Image classification data set "Data" (ahmadSoliman94/Artificial-Intelligence on GitHub). Class labels (3): bottle, iPad, wallet.

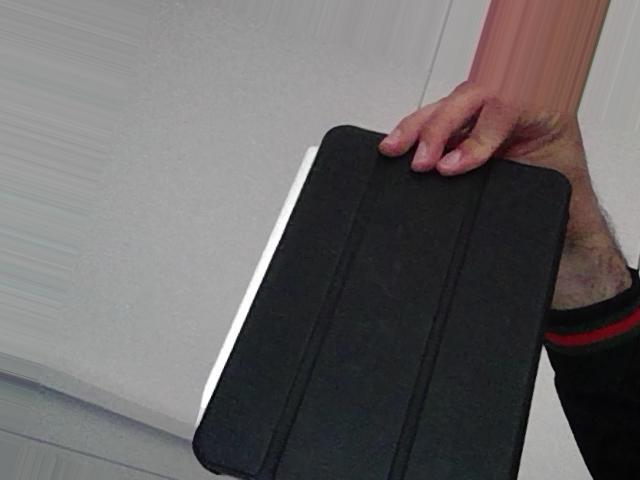
Label: iPad

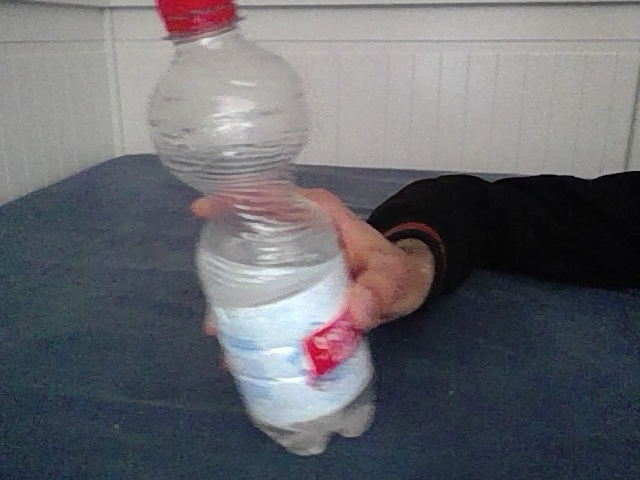
Label: bottle

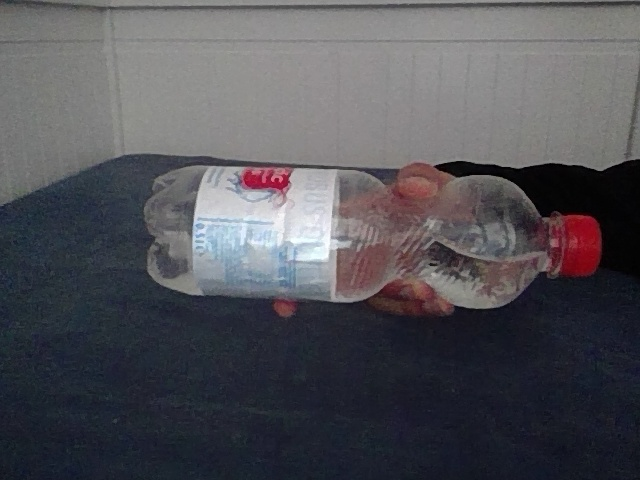
Label: bottle

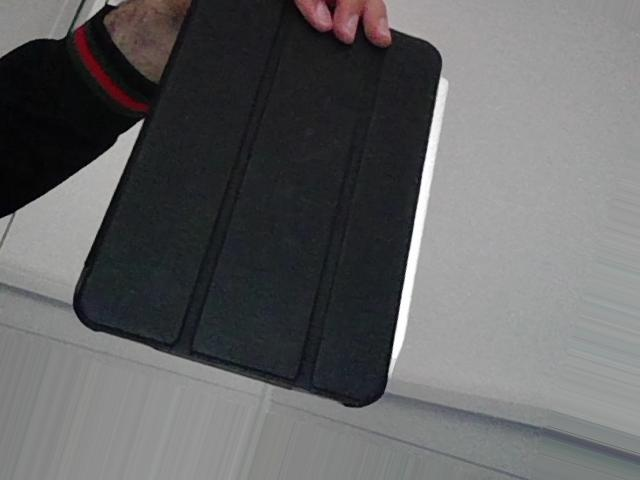
Label: iPad

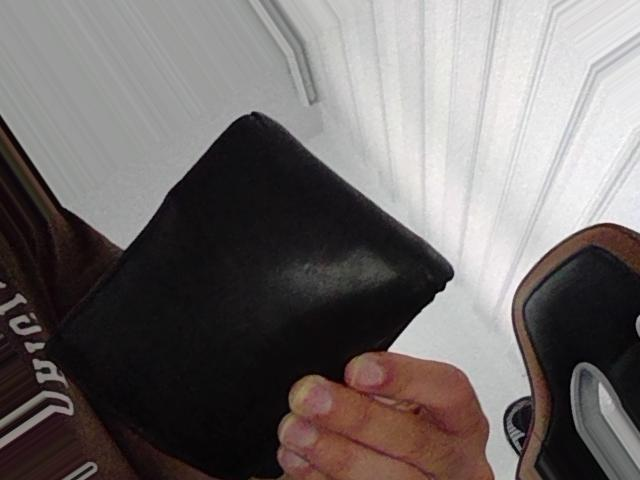
Label: wallet

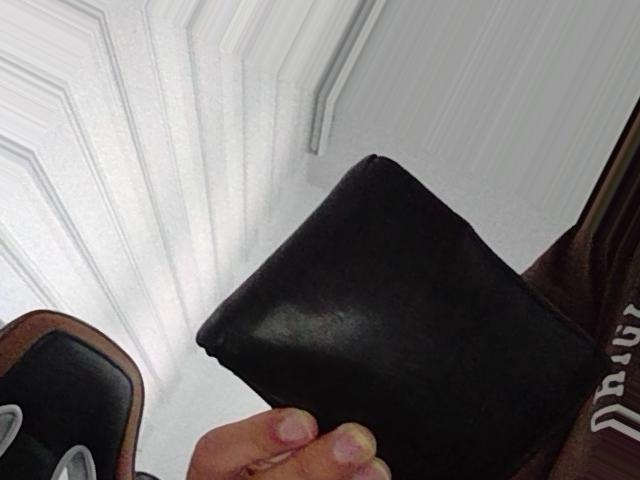
Label: wallet
